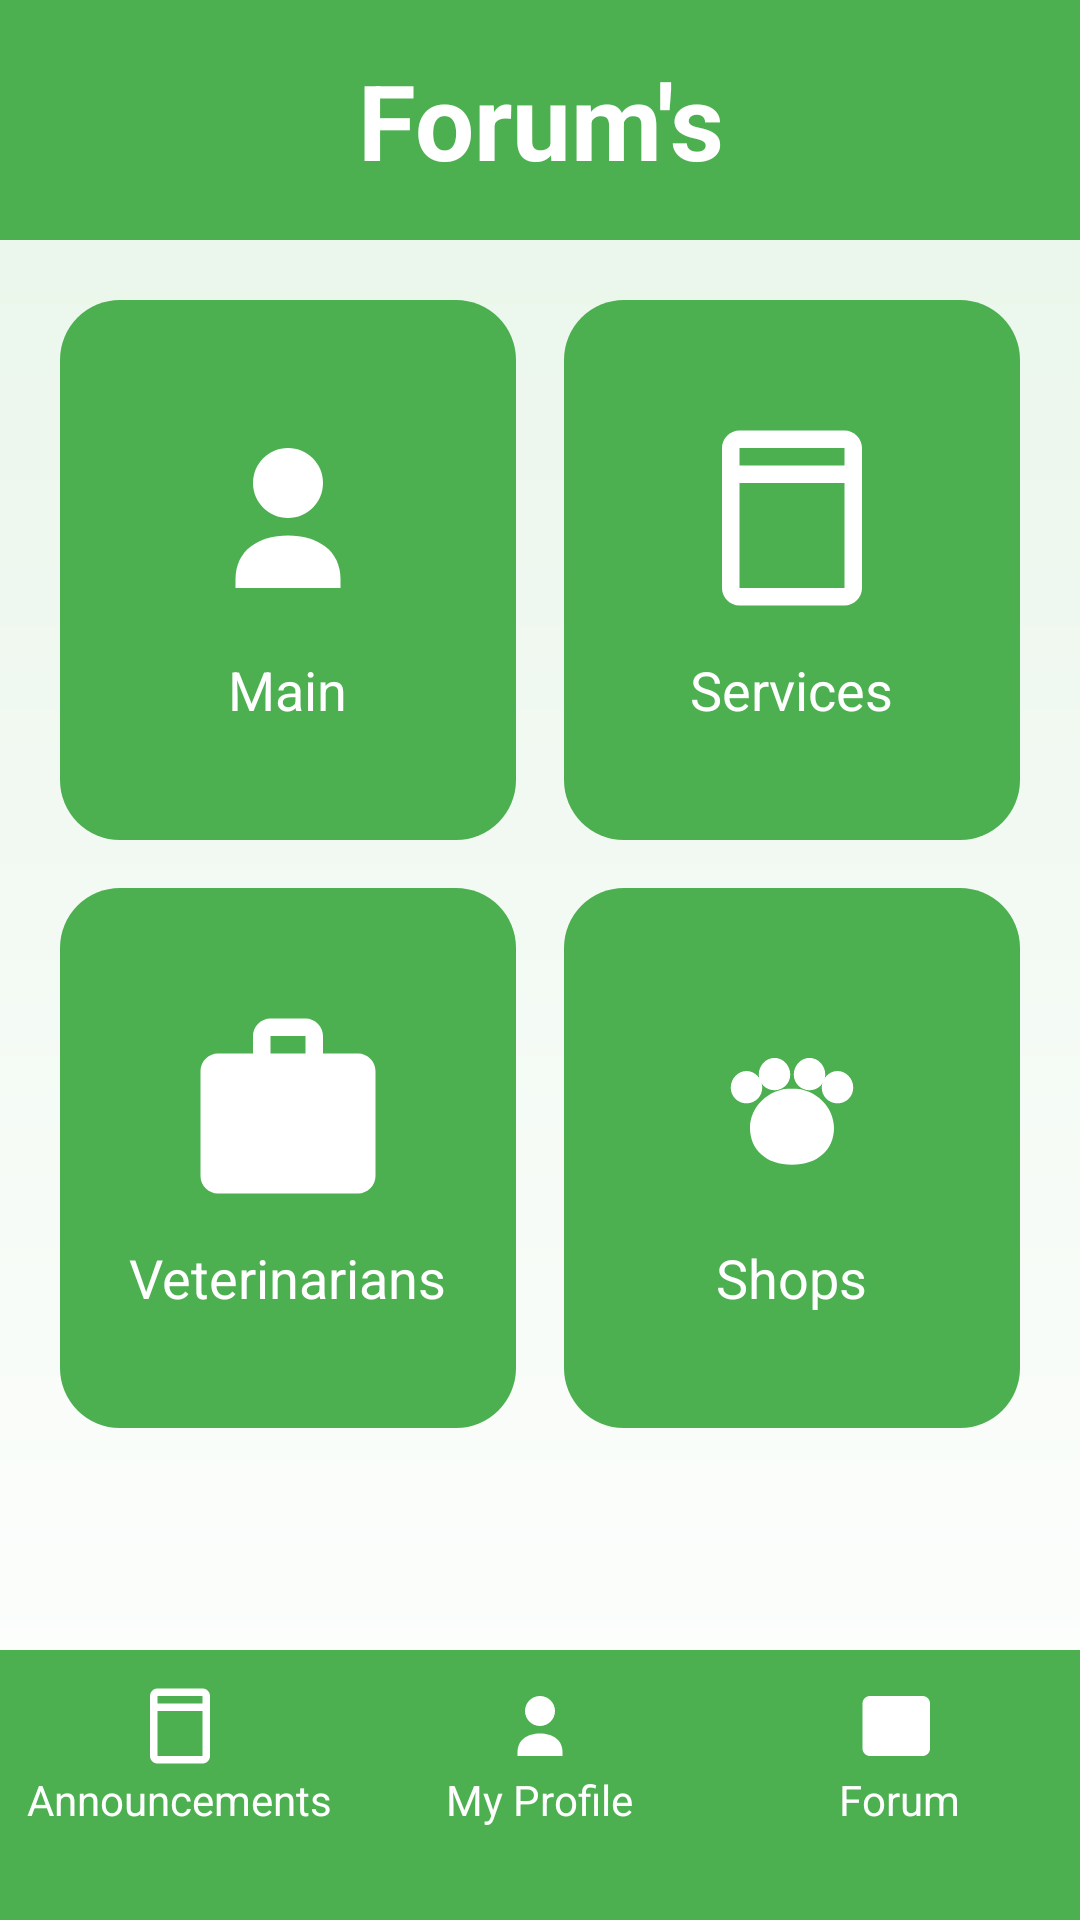

Layout XML and referenced resources for this Android screen:
<!-- AndroidManifest.xml: application theme Theme.PetCorner -->
<!-- res/layout/activity_forum.xml -->
<?xml version="1.0" encoding="utf-8"?>
<FrameLayout xmlns:android="http://schemas.android.com/apk/res/android"
    xmlns:app="http://schemas.android.com/apk/res-auto"
    android:layout_width="match_parent"
    android:layout_height="match_parent"
    android:background="@drawable/forum_background">


    <LinearLayout
        android:layout_width="match_parent"
        android:layout_height="match_parent"
        android:orientation="vertical">


        <TextView
            android:layout_width="match_parent"
            android:layout_height="80dp"
            android:background="#4CAF50"
            android:text="Forum's"
            android:textColor="#FFFFFF"
            android:textSize="35sp"
            android:textStyle="bold"
            android:gravity="center" />


        <GridLayout
            android:layout_width="match_parent"
            android:layout_height="0dp"
            android:layout_weight="1"
            android:padding="12dp"
            android:columnCount="2"
            android:rowCount="2">


            <LinearLayout
                android:id="@+id/btnMain"
                android:layout_width="0dp"
                android:layout_height="180dp"
                android:layout_columnWeight="1"
                android:layout_margin="8dp"
                android:orientation="vertical"
                android:background="@drawable/forum_card_ripple"
                android:gravity="center">

                <ImageView
                    android:layout_width="70dp"
                    android:layout_height="70dp"
                    android:src="@drawable/ic_main"
                    app:tint="#FFFFFF" />

                <TextView
                    android:layout_width="wrap_content"
                    android:layout_height="wrap_content"
                    android:text="Main"
                    android:textColor="#FFFFFF"
                    android:textSize="18sp"
                    android:layout_marginTop="10dp" />
            </LinearLayout>


            <LinearLayout
                android:id="@+id/btnServicesForum"
                android:layout_width="0dp"
                android:layout_height="180dp"
                android:layout_columnWeight="1"
                android:layout_margin="8dp"
                android:orientation="vertical"
                android:background="@drawable/forum_card_ripple"
                android:gravity="center">

                <ImageView
                    android:layout_width="70dp"
                    android:layout_height="70dp"
                    android:src="@drawable/ic_services"
                    app:tint="#FFFFFF" />

                <TextView
                    android:layout_width="wrap_content"
                    android:layout_height="wrap_content"
                    android:text="Services"
                    android:textColor="#FFFFFF"
                    android:textSize="18sp"
                    android:layout_marginTop="10dp" />
            </LinearLayout>


            <LinearLayout
                android:id="@+id/btnVeterinariansForum"
                android:layout_width="0dp"
                android:layout_height="180dp"
                android:layout_columnWeight="1"
                android:layout_margin="8dp"
                android:orientation="vertical"
                android:background="@drawable/forum_card_ripple"
                android:gravity="center">

                <ImageView
                    android:layout_width="70dp"
                    android:layout_height="70dp"
                    android:src="@drawable/ic_vet"
                    app:tint="#FFFFFF" />

                <TextView
                    android:layout_width="wrap_content"
                    android:layout_height="wrap_content"
                    android:text="Veterinarians"
                    android:textColor="#FFFFFF"
                    android:textSize="18sp"
                    android:layout_marginTop="10dp" />
            </LinearLayout>


            <LinearLayout
                android:id="@+id/btnShopsForum"
                android:layout_width="0dp"
                android:layout_height="180dp"
                android:layout_columnWeight="1"
                android:layout_margin="8dp"
                android:orientation="vertical"
                android:background="@drawable/forum_card_ripple"
                android:gravity="center">

                <ImageView
                    android:layout_width="70dp"
                    android:layout_height="70dp"
                    android:src="@drawable/ic_shop"
                    app:tint="#FFFFFF" />

                <TextView
                    android:layout_width="wrap_content"
                    android:layout_height="wrap_content"
                    android:text="Shops"
                    android:textColor="#FFFFFF"
                    android:textSize="18sp"
                    android:layout_marginTop="10dp" />
            </LinearLayout>

        </GridLayout>


        <LinearLayout
            android:id="@+id/bottomMenu"
            android:layout_width="match_parent"
            android:layout_height="90dp"
            android:background="#4CAF50"
            android:orientation="horizontal"
            android:gravity="center"
            android:paddingBottom="20dp">


            <LinearLayout
                android:id="@+id/btnAnnouncements"
                android:layout_width="0dp"
                android:layout_height="wrap_content"
                android:layout_weight="1"
                android:gravity="center"
                android:orientation="vertical">

                <ImageView
                    android:layout_width="30dp"
                    android:layout_height="30dp"
                    android:src="@drawable/ic_services"
                    app:tint="#FFFFFF" />

                <TextView
                    android:text="Announcements"
                    android:textColor="#FFFFFF"
                    android:layout_width="wrap_content"
                    android:layout_height="wrap_content"
                    android:textSize="14sp" />
            </LinearLayout>


            <LinearLayout
                android:id="@+id/btnProfile"
                android:layout_width="0dp"
                android:layout_height="wrap_content"
                android:layout_weight="1"
                android:gravity="center"
                android:orientation="vertical">

                <ImageView
                    android:layout_width="30dp"
                    android:layout_height="30dp"
                    android:src="@drawable/ic_main"
                    app:tint="#FFFFFF" />

                <TextView
                    android:text="My Profile"
                    android:textColor="#FFFFFF"
                    android:layout_width="wrap_content"
                    android:layout_height="wrap_content"
                    android:textSize="14sp" />
            </LinearLayout>


            <LinearLayout
                android:id="@+id/btnForum"
                android:layout_width="0dp"
                android:layout_height="wrap_content"
                android:layout_weight="1"
                android:gravity="center"
                android:orientation="vertical">

                <ImageView
                    android:layout_width="30dp"
                    android:layout_height="30dp"
                    android:src="@drawable/ic_forum"
                    app:tint="#FFFFFF" />

                <TextView
                    android:text="Forum"
                    android:textColor="#FFFFFF"
                    android:layout_width="wrap_content"
                    android:layout_height="wrap_content"
                    android:textSize="14sp" />
            </LinearLayout>

        </LinearLayout>

    </LinearLayout>


    <LinearLayout
        android:id="@+id/dropdownMenu"
        android:layout_width="220dp"
        android:layout_height="wrap_content"
        android:orientation="vertical"
        android:visibility="gone"
        android:background="@drawable/bg_settings_popup"
        android:elevation="30dp"
        android:padding="10dp"

        android:layout_gravity="bottom|start"
        android:layout_marginBottom="100dp">

        <Button
            android:id="@+id/btnServicesOption"
            android:layout_width="match_parent"
            android:layout_height="45dp"
            android:text="Services"
            android:textColor="#FFFFFF"
            android:backgroundTint="#4CAF50"
            android:layout_marginBottom="8dp" />

        <Button
            android:id="@+id/btnShops"
            android:layout_width="match_parent"
            android:layout_height="45dp"
            android:text="Shops"
            android:textColor="#FFFFFF"
            android:backgroundTint="#4CAF50"
            android:layout_marginBottom="8dp" />

        <Button
            android:id="@+id/btnVeterinarians"
            android:layout_width="match_parent"
            android:layout_height="45dp"
            android:text="Veterinarians"
            android:textColor="#FFFFFF"
            android:backgroundTint="#4CAF50" />

    </LinearLayout>

</FrameLayout>
<!-- resources referenced by this layout -->
<resources>
  <!-- drawable bg_settings_popup (drawable) -->
  <shape xmlns:android="http://schemas.android.com/apk/res/android">
  
      <solid android:color="#FFFFFF"/>
  
      <corners android:radius="16dp"/>
  
      <padding
          android:left="6dp"
          android:top="6dp"
          android:right="6dp"
          android:bottom="6dp"/>
  
  </shape>
  <!-- drawable forum_background (drawable) -->
  <?xml version="1.0" encoding="utf-8"?>
  <shape xmlns:android="http://schemas.android.com/apk/res/android">
  
      <gradient
          android:startColor="#FFFFFF"
          android:endColor="#E8F5E9"
          android:angle="90"/>
  
  </shape>
  <!-- drawable forum_card_ripple (drawable) -->
  <?xml version="1.0" encoding="utf-8"?>
  <ripple xmlns:android="http://schemas.android.com/apk/res/android"
      android:color="#66FFFFFF">
  
      <item android:drawable="@drawable/forum_card_bg"/>
  
  </ripple>
  <!-- drawable ic_forum (drawable) -->
  <vector xmlns:android="http://schemas.android.com/apk/res/android"
      android:width="24dp"
      android:height="24dp"
      android:viewportWidth="24"
      android:viewportHeight="24">
  
      <path
          android:fillColor="#FFFFFF"
          android:pathData="M4,4c-1.1,0-2,0.9-2,2v12c0,1.1,0.9,2,2,2h14c1.1,0,2-0.9,2-2V8c0-1.1-0.9-2-2-2H4zm0,0v12l4-4h10c1.1,0,2-0.9,2-2V6c0-1.1-0.9-2-2-2H4z"/>
  </vector>
  <!-- drawable ic_main (drawable) -->
  <?xml version="1.0" encoding="utf-8"?>
  <vector xmlns:android="http://schemas.android.com/apk/res/android"
      android:width="24dp"
      android:height="24dp"
      android:viewportWidth="24"
      android:viewportHeight="24">
  
      
      <path
          android:fillColor="#FFFFFF"
          android:pathData="M12,12c2.21,0 4,-1.79 4,-4s-1.79,-4 -4,-4 -4,1.79 -4,4 1.79,4 4,4z"/>
  
      
      <path
          android:fillColor="#FFFFFF"
          android:pathData="M12,14c-3.33,0 -6,1.67 -6,5v1h12v-1c0,-3.33 -2.67,-5 -6,-5z"/>
  
  </vector>
  <!-- drawable ic_services (drawable) -->
  <vector xmlns:android="http://schemas.android.com/apk/res/android"
      android:width="24dp"
      android:height="24dp"
      android:viewportWidth="24"
      android:viewportHeight="24">
  
      <path
          android:fillColor="#FFFFFF"
          android:pathData="M6,2h12c1.1,0 2,0.9 2,2v16c0,1.1-0.9,2-2,2H6c-1.1,0-2-0.9-2-2V4c0-1.1,0.9-2,2-2zm0,2v2h12V4H6zm0,4v12h12V8H6z"/>
  </vector>
  <!-- drawable ic_vet (drawable) -->
  <?xml version="1.0" encoding="utf-8"?>
  <vector xmlns:android="http://schemas.android.com/apk/res/android"
      android:width="24dp"
      android:height="24dp"
      android:viewportWidth="24"
      android:viewportHeight="24">
  
      
      <path
          android:fillColor="#FFFFFF"
          android:pathData="M20,6h-4V4c0,-1.1 -0.9,-2 -2,-2h-4c-1.1,0 -2,0.9 -2,2v2H4c-1.1,0 -2,0.9 -2,2v12c0,1.1 0.9,2 2,2h16c1.1,0 2,-0.9 2,-2V8c0,-1.1 -0.9,-2 -2,-2zM10,4h4v2h-4V4z"/>
  
      
      <path
          android:fillColor="#FFFFFF"
          android:pathData="
          M11,10
          h2v3h3v2h-3v3h-2v-3h-3v-2h3z"/>
  
  </vector>
  <style name="Theme.PetCorner" parent="Base.Theme.PetCorner" />
  <!-- drawable forum_card_bg (drawable) -->
  <?xml version="1.0" encoding="utf-8"?>
  <shape xmlns:android="http://schemas.android.com/apk/res/android">
  
      <solid android:color="#4CAF50"/>
  
      <corners android:radius="20dp"/>
  
      <padding
          android:left="10dp"
          android:top="10dp"
          android:right="10dp"
          android:bottom="10dp"/>
  
  </shape>
  <style name="Base.Theme.PetCorner" parent="Theme.Material3.DayNight.NoActionBar">
  
          
          <item name="colorPrimary">#4CAF50</item>
          <item name="colorSecondary">#4CAF50</item>
          <item name="colorTertiary">#4CAF50</item>
  
          
          <item name="android:statusBarColor">#4CAF50</item>
  
          
          <item name="android:windowLightStatusBar">false</item>
  
      </style>
</resources>
